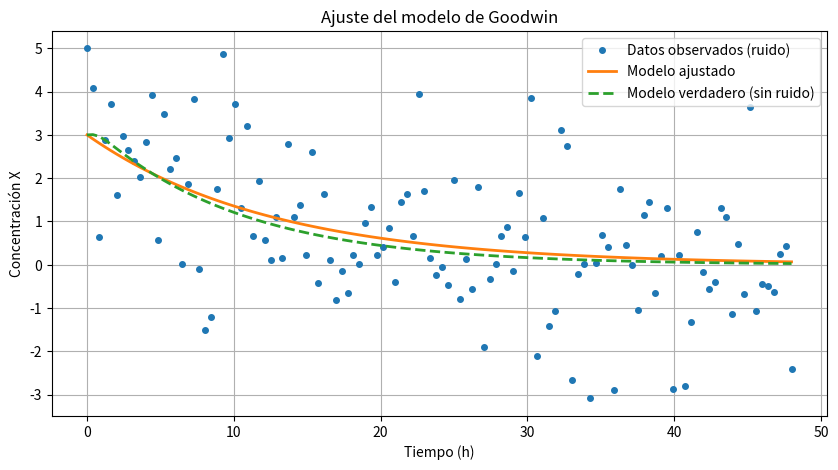
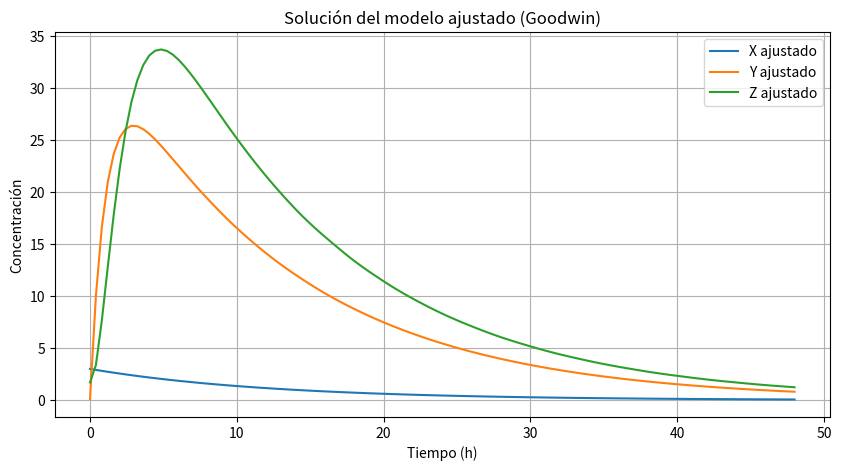
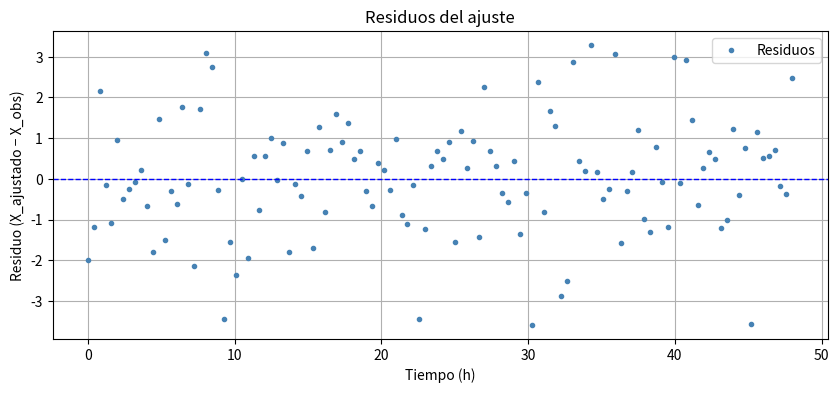

These charts were generated, in order, by the following Python code:
import numpy as np
import matplotlib.pyplot as plt
from scipy.integrate import solve_ivp
from scipy.optimize import least_squares


# ============================
# 1. MODELO DE GOODWIN
# ============================
def goodwin_rhs(t, y, params):
    X, Y, Z = y
    a, b, c, d, e, f, n = params

    dXdt = a / (1 + Z ** n) - b * X
    dYdt = c * X - d * Y
    dZdt = e * Y - f * Z
    return [dXdt, dYdt, dZdt]


def simulate_goodwin(t_eval, y0, params):
    sol = solve_ivp(
        fun=lambda t, y: goodwin_rhs(t, y, params),
        t_span=(t_eval[0], t_eval[-1]),
        y0=y0,
        t_eval=t_eval,
        method="RK45"
    )
    return sol.y


# ============================
# 2. GENERAR DATOS SINTÉTICOS
# ============================
np.random.seed(10)

true_params = [2.0, 0.1, 1.0, 0.05, 0.8, 0.1, 3] # a,b,c,d,e,f,n
t = np.linspace(0, 48, 120)
y0_true = [3.0, 0.1, 1.7]

X_true, Y_true, Z_true = simulate_goodwin(t, y0_true, true_params)
sigma_noise = 1.5
X_obs = X_true + np.random.normal(0, sigma_noise, len(X_true))

# ============================
# 3. AJUSTE DE PARÁMETROS
# ============================

# Ajuste para a, b, c, n (los otros se fijan)
params_fixed = [None, None, None, 0.9, 1.1, 0.8, None]


def residuals_to_fit(p_vec):
    a, b, c, n = p_vec
    params = [a, b, c, 0.9, 1.1, 0.8, n]
    X_sim = simulate_goodwin(t, y0_true, params)[0]
    return X_sim - X_obs


p0 = [1.0, 0.5, 2.0, 8.0]  # a, b, c, n (iniciales)
bounds = ([0, 0, 0, 1], [10, 5, 10, 20])

result = least_squares(residuals_to_fit, p0, bounds=bounds)
a_fit, b_fit, c_fit, n_fit = result.x

params_fit = [a_fit, b_fit, c_fit, 0.9, 1.1, 0.8, n_fit]
X_fit, Y_fit, Z_fit = simulate_goodwin(t, y0_true, params_fit)

# ============================
# 4. GRÁFICAS
# ============================

# ---- Gráfica 1: Observado vs Ajustado vs Verdadero ----
plt.figure(figsize=(10, 5))
plt.plot(t, X_obs, 'o', markersize=4, label="Datos observados (ruido)")
plt.plot(t, X_fit, '-', linewidth=2, label="Modelo ajustado")
plt.plot(t, X_true, '--', linewidth=2, label="Modelo verdadero (sin ruido)")
plt.xlabel("Tiempo (h)")
plt.ylabel("Concentración X")
plt.title("Ajuste del modelo de Goodwin")
plt.legend()
plt.grid()
plt.savefig("Ajuste del modelo de Goodwin - baja sintesis", dpi=600)
plt.show()

# ---- Gráfica 2: Trayectorias ajustadas (X, Y, Z) ----
plt.figure(figsize=(10, 5))
plt.plot(t, X_fit, label="X ajustado")
plt.plot(t, Y_fit, label="Y ajustado")
plt.plot(t, Z_fit, label="Z ajustado")
plt.xlabel("Tiempo (h)")
plt.ylabel("Concentración")
plt.title("Solución del modelo ajustado (Goodwin)")
plt.legend()
plt.grid()
plt.savefig("Solución del modelo ajustado (Goodwin) - baja sintesis", dpi=600)
plt.show()

# ---- Gráfica 3: Residuos ----
residuos = X_fit - X_obs
plt.figure(figsize=(10, 4))
plt.plot(t, residuos, marker='o', linestyle='None',
         color="steelblue",
         markersize=3, label="Residuos")
plt.axhline(0, color="blue", linewidth=1, linestyle='--')
plt.xlabel("Tiempo (h)")
plt.ylabel("Residuo (X_ajustado − X_obs)")
plt.title("Residuos del ajuste")
plt.grid()
plt.legend()
plt.savefig("Residuos del ajuste - baja sintesis", dpi=600)
plt.show()

